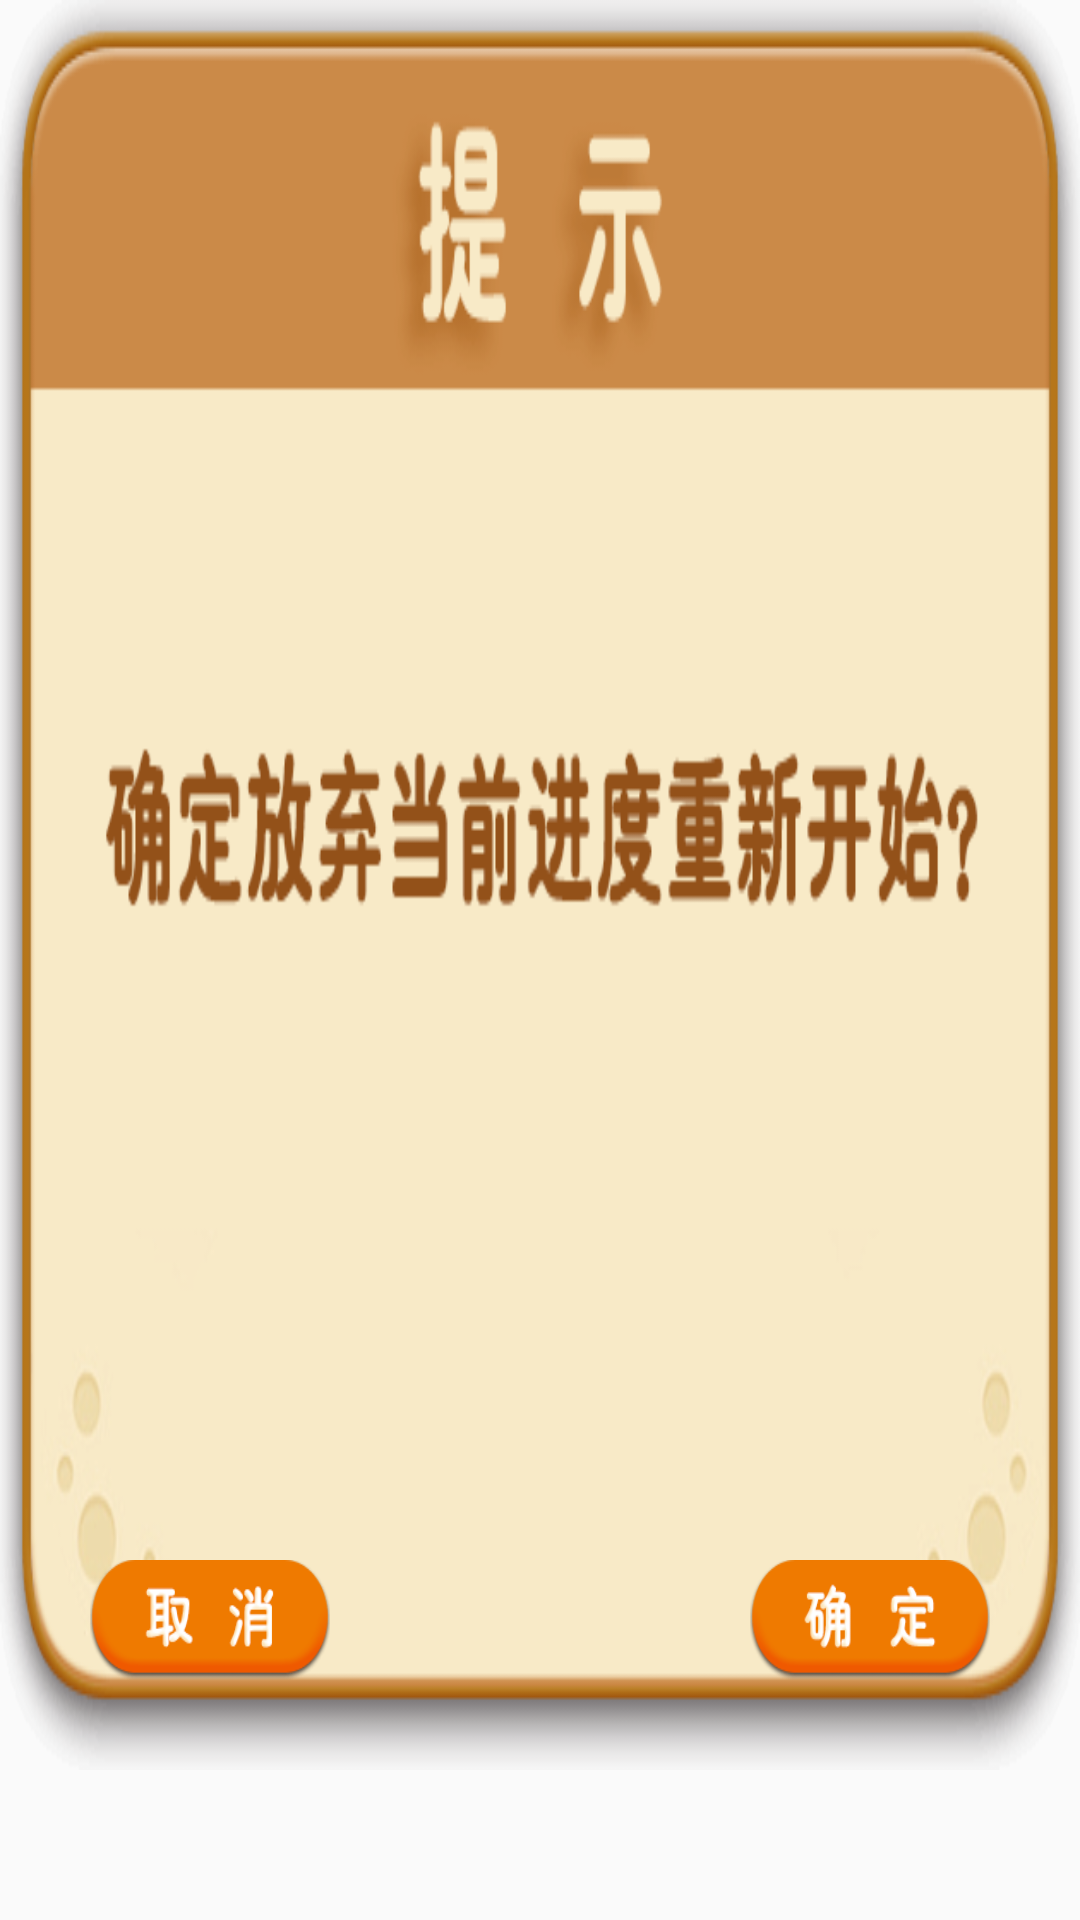

The Android layout XML behind this screen, and the referenced resources:
<!-- AndroidManifest.xml: application theme AppTheme -->
<!-- res/layout/dialog_pause.xml -->
<?xml version="1.0" encoding="utf-8"?>
<FrameLayout
    xmlns:android="http://schemas.android.com/apk/res/android"
    android:layout_width="match_parent"
    android:layout_height="match_parent"
    android:paddingBottom="50dp"
    >

    <ImageView
        android:layout_width="match_parent"
        android:layout_height="match_parent"
        android:background="@mipmap/dialog_replay_bg"/>
    <TextView
        android:id="@+id/tv_cancel"
        android:layout_width="80dp"
        android:layout_height="40dp"
        android:background="@mipmap/btn_cancel"
        android:layout_gravity="bottom"
        android:layout_marginLeft="30dp"
        android:layout_marginBottom="30dp"
        />

    <TextView
        android:id="@+id/tv_confirm"
        android:layout_width="80dp"
        android:layout_height="40dp"
        android:background="@mipmap/btn_confirm"
        android:layout_gravity="bottom|right"
        android:layout_marginRight="30dp"
        android:layout_marginBottom="30dp"
        />


</FrameLayout>
<!-- resources referenced by this layout -->
<resources>
  <!-- mipmap btn_cancel: png bitmap (mipmap-xhdpi, 4040 bytes) -->
  <!-- mipmap btn_confirm: png bitmap (mipmap-xhdpi, 4053 bytes) -->
  <!-- mipmap dialog_replay_bg: png bitmap (mipmap-xxhdpi, 15334 bytes) -->
  <style name="AppTheme" parent="Theme.AppCompat.Light.DarkActionBar">
          
          <item name="colorPrimary">@color/colorPrimary</item>
          <item name="colorPrimaryDark">@color/colorPrimaryDark</item>
          <item name="colorAccent">@color/colorAccent</item>
      </style>
  <color name="colorPrimary">#FE8A19</color>
  <color name="colorPrimaryDark">#FFB33A</color>
  <color name="colorAccent">#FF4081</color>
</resources>
